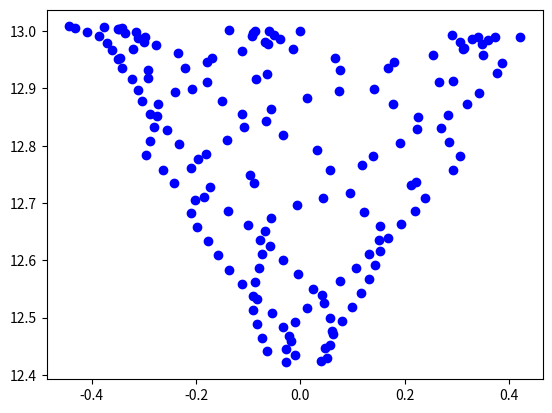

Source code (Python):
from numpy import *
import matplotlib.pyplot as plt




def derivatives(vars, params, t):
    #params is an array of parameters. 
    #t is the time
  
    theta1 = vars[0]
    theta2=vars[1]
    p1=vars[2]
    p2=vars[3]
    m2=params[0] #We assume that m1=1
    l2=params[1] #We assume that l1=1
    g = params[2]	
	
    mess = l2*(1+m2*(sin(theta1-theta2))**2)
    #We need this, so we pre-compute it

    thetadot1 = (l2*p1-p2*cos(theta1-theta2))/mess
    thetadot2 = ((1+m2)*p2-l2*m2*p1*cos(theta1-theta2))/(mess*m2*l2)
	
    c1 = (p1*p2*sin(theta1-theta2))/(l2*(1+m2*(sin(theta1-theta2))**2))
    c2 = (m2*((l2)**2)*(p1**2)) + (p2**2)*(1.0+m2) - 2*l2*m2*p1*p2*cos(theta1-theta2)
    c2 = c2/(2.0*(l2**2)*(1.0+m2*sin(theta1-theta2)**2)**2)
    c2 = c2*sin(2.0*(theta1-theta2))

    pdot1 = -(1+m2)*g*sin(theta1) - c1 + c2
    pdot2 = -m2*g*sin(theta2) + c1 - c2
	
    return array([thetadot1,thetadot2,pdot1,pdot2])
      
#Now we have to use the function "derivatives"
  
#first initialize a bunch of needed variables
#We start with things relating to time

dt = 50.0/100.0
w = 2.0*pi
R = 1.0
msg = 4.0 * pi**2
meg = msg/100.0
params = array([w,msg,R,meg])
#Now set up the variables that we'll need
numtimes= 3*10**4
times=zeros(numtimes)
xs0 = 0.0
ys0 = 13.0
vxs0 = sqrt(msg/ys0)
vys0 = 0.0
  
xs_old = xs0
ys_old = ys0
vsx_old = vxs0
vsy_old = vys0

#Now we do the Runge-Kutta Method
i=0
j=0


xs = [xs0]
ys = [ys0]
xs_poin = zeros(numtimes)
vsx_poin = zeros(numtimes)
vsy_poin = zeros(numtimes)
outfile1 = open('solarinterpolated6.txt' , 'w') #opens file where we will store our values
outfile1.write('The interpolated values for the x position and x velocity are in the first and second column respectively.' '\n' 'There are %d points. The spaceship starts at (%f,%f) and the Earth starts at (1,0). The time step is %f' '\n''\n' % (numtimes, xs0, ys0, dt))
outfile2 = open('solarnoninterpolated6.txt' , 'w')
outfile2.write('The interpolated values for the x position and x velocity are in the first and second column respectively.' '\n' 'There are %d points. The spaceship starts at (%f,%f) and the Earth starts at (1,0). The time step is %f' '\n''\n' % (numtimes, xs0, ys0, dt))
outfile3 = open('shiptrajectory6.txt', 'w')
outfile3.write('The interpolated values for the x position and x velocity are in the first and second column respectively.' '\n' 'There are %d points. The spaceship starts at (%f,%f) and the Earth starts at (1,0). The time step is %f' '\n''\n' % (numtimes, xs0, ys0, dt))
while j<numtimes: #runs while loops that calculates and stores the points to be used in the poincare section
	

	x = array([xs_old,ys_old,vsx_old,vsy_old])

	#The next four lines calculate derivatives at different times, and multiply the derivatives by the time step, to get the changes in the variables
	k1 = dt*derivatives(x,params,dt*(i))
	k2 = dt*derivatives(x+k1/2,params,dt*(i)+dt/2)
	k3 = dt*derivatives(x+k2/2,params, dt*(i)+dt/2)
	k4 = dt*derivatives(x+k3,params, dt*(i)+dt)
	#Now that we've done the RK method and solved the ODE with the old time and data at the previous step, we up the time and step and store for the new time
	x_new = x+k1/6+k2/3+k3/3+k4/6 #This is the Runge-Kutta estimate of the new values of theta and d(theta)/dt
	[xs_new,ys_new,vsx_new,vsy_new]=x_new
	
	i+=1
	xs.append(xs_new)
	ys.append(ys_new)
	
	outfile3.write('%4f  %4f\n' %(xs[i],ys[i]))
	if ys_new <= 0 and ys_old > 0:
		
		s = ys_new/(ys_new - ys_old)
		xs_poin[j] = s*xs_old + (1-s)*xs_new
		vsx_poin[j] = s*vsx_old + (1-s)*vsx_new
		vsy_poin[j] = s*vsy_old +(1-s)*vsy_new
		outfile1.write('%4f  %4f  %4f\n' % (xs_poin[j], vsx_poin[j], vsy_poin[j]))
		outfile2.write('%4f  %4f  %4f\n' %(xs_new, vsx_new, vsy_new))
		j += 1
		if j/100.0 == int(j/100.0):
			print('We have found %d out of %d points for the Poincare section.' % (j, numtimes))
	

	xs_old = xs_new
	ys_old = ys_new
	vsx_old = vsx_new
	vsy_old = vsy_new
	if i/(j+1) > 170:
		break
#outfile1.close()
#outfile2.close()
  
 

#next we check our results

plt.figure(1)
plt.plot(xs,ys, 'bo')
plt.show()
